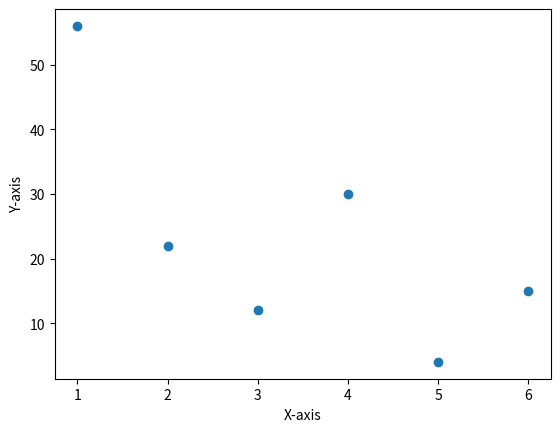

Source code (Python):
import matplotlib.pyplot as plt
import pandas as pd
import numpy as np

x = [1,2,3,4,5,6]
y = [56,22,12,30,4,15]

plt.xlabel("X-axis")
plt.ylabel("Y-axis")

plt.scatter(x,y)
plt.show()